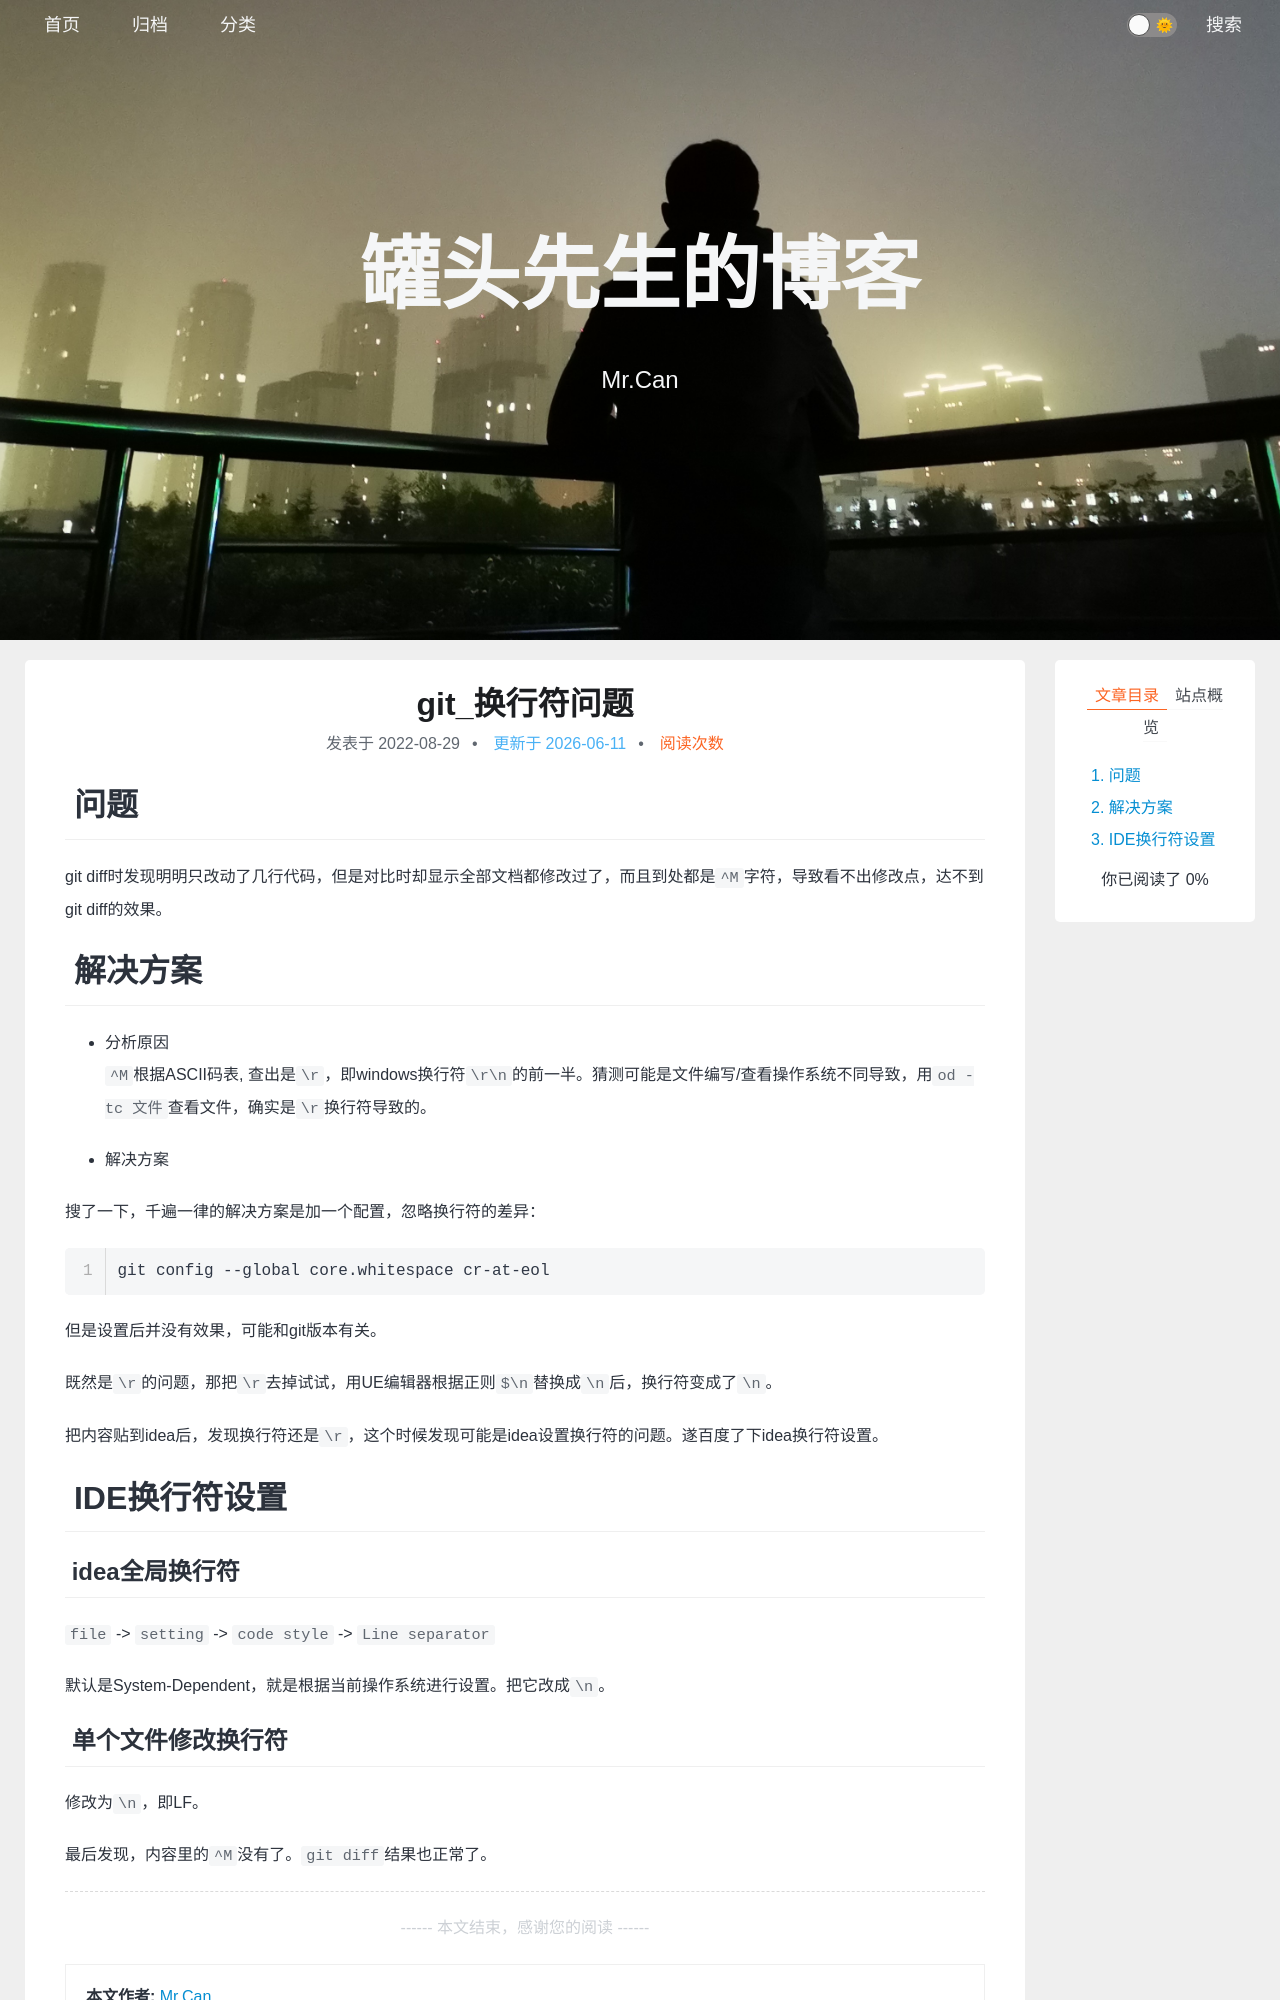

repository: xing-cg/xing-cg.github.io · page: git/git_换行符问题/index.html · generator: jekyll

---
title: git_换行符问题
categories:
  - - Linux
  - - git
tags:
  - 
date: 2022/8/29
updated:
comments:
published:
---

# 问题

git diff时发现明明只改动了几行代码，但是对比时却显示全部文档都修改过了，而且到处都是`^M`字符，导致看不出修改点，达不到git diff的效果。

# 解决方案

- 分析原因
  `^M`根据ASCII码表, 查出是`\r`，即windows换行符`\r\n`的前一半。猜测可能是文件编写/查看操作系统不同导致，用`od -tc 文件`查看文件，确实是`\r`换行符导致的。

- 解决方案

搜了一下，千遍一律的解决方案是加一个配置，忽略换行符的差异：

```shell
git config --global core.whitespace cr-at-eol  
```

但是设置后并没有效果，可能和git版本有关。

既然是`\r`的问题，那把`\r`去掉试试，用UE编辑器根据正则`$\n`替换成`\n`后，换行符变成了`\n`。

把内容贴到idea后，发现换行符还是`\r`，这个时候发现可能是idea设置换行符的问题。遂百度了下idea换行符设置。

# IDE换行符设置
